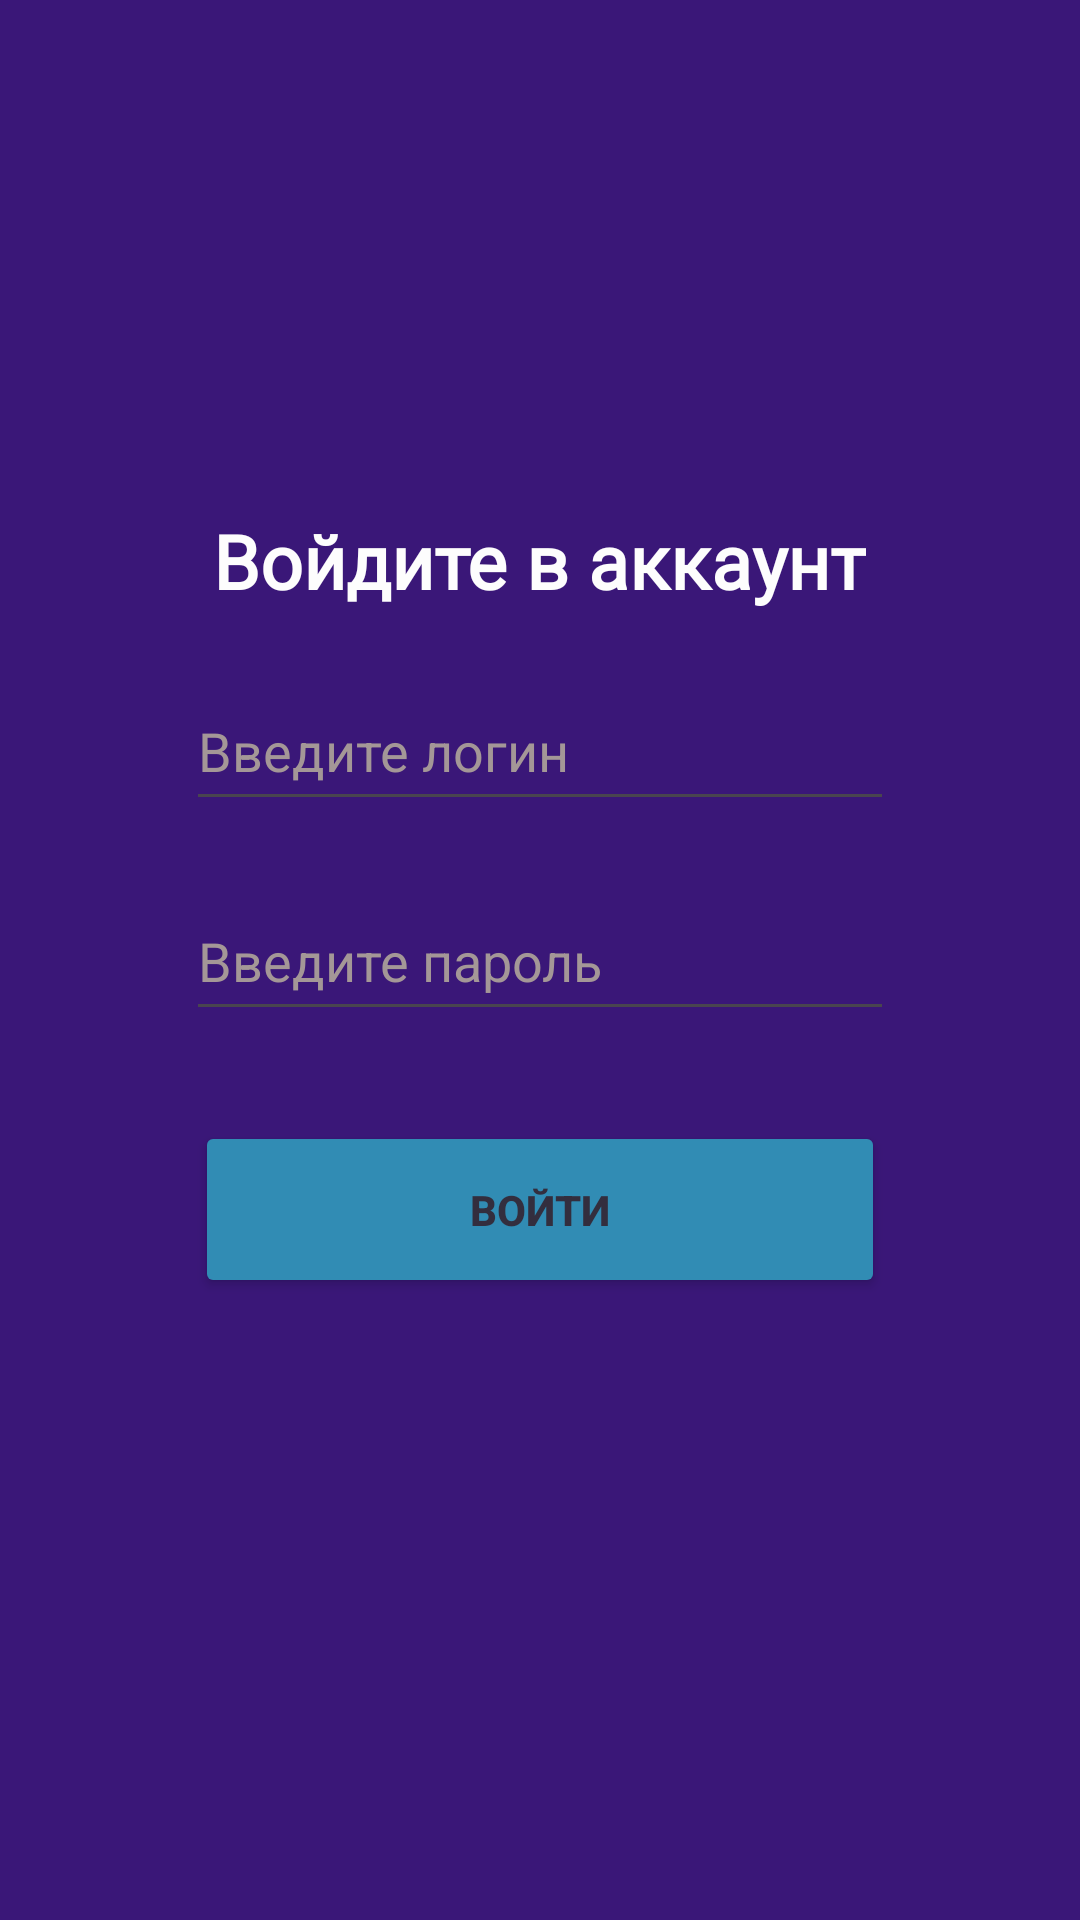

Here is an Android app screen rendered from its layout file. Give the layout XML and the strings, colors and styles it references.
<!-- AndroidManifest.xml: application theme Theme.MyApplication2 -->
<!-- res/layout/activity_auth.xml -->
<?xml version="1.0" encoding="utf-8"?>
<LinearLayout xmlns:android="http://schemas.android.com/apk/res/android"
    xmlns:app="http://schemas.android.com/apk/res-auto"
    xmlns:tools="http://schemas.android.com/tools"
    android:id="@+id/main"
    android:layout_width="match_parent"
    android:layout_height="match_parent"
    android:background="#3A1778"
    android:orientation="vertical"
    tools:context=".AuthActivity">

    <TextView
        android:layout_width="wrap_content"
        android:layout_height="wrap_content"
        android:layout_gravity="center"
        android:layout_marginTop="170dp"
        android:fontFamily="@font/inter_bold"
        android:text="Войдите в аккаунт"
        android:textColor="#fdfdfd"
        android:textSize="25sp"
        android:textStyle="bold" />

    <EditText
        android:id="@+id/user_login_auth"
        android:layout_width="236dp"
        android:layout_height="50dp"
        android:layout_gravity="center"
        android:layout_marginTop="20dp"
        android:ems="10"
        android:hint="Введите логин"
        android:inputType="text"
        android:textColor="#BAABAB"
        android:textColorHint="#A49797" />


    <EditText
        android:id="@+id/user_pass_auth"
        android:layout_width="236dp"
        android:layout_height="50dp"
        android:layout_gravity="center"
        android:layout_marginTop="20dp"
        android:ems="10"
        android:hint="Введите пароль"
        android:inputType="textPassword"
        android:textColor="#BAABAB"
        android:textColorHint="#A49797" />

    <Button
        android:id="@+id/button_auth"
        android:layout_width="230dp"
        android:layout_height="59dp"
        android:layout_gravity="center"
        android:layout_marginTop="30dp"
        android:backgroundTint="#318CB4"
        android:text="Войти"
        android:textColor="#332E3E"
        android:textStyle="bold" />

    <TextView
        android:id="@+id/link_to_reg"
        android:layout_width="wrap_content"
        android:layout_height="wrap_content"
        android:layout_gravity="center"
        android:layout_marginTop="300dp"
        android:fontFamily="@font/inter"
        android:text="Зарегистрироваться"
        android:textColor="#fdfdfd"
        android:textSize="17sp"
        android:textStyle="bold" />

</LinearLayout>
<!-- resources referenced by this layout -->
<resources>
  <style name="Theme.MyApplication2" parent="Base.Theme.MyApplication2" />
  <style name="Base.Theme.MyApplication2" parent="Theme.Material3.DayNight.NoActionBar">
          
          
          name="CustomAlertDialog" parent="Theme.AppCompat.Light.Dialog.Alert"&gt;
          <item name="android:windowBackground">@drawable/background_dialog</item>
  
      </style>
  <!-- drawable background_dialog (drawable) -->
  <?xml version="1.0" encoding="utf-8"?>
  <shape xmlns:android="http://schemas.android.com/apk/res/android"
  
      android:shape="rectangle">
  
      <solid android:color="#34434E"/>
  
      <stroke android:color="@android:color/white"/>
  
      <corners android:radius="16dp"/>
  
  
  
  </shape>
</resources>
